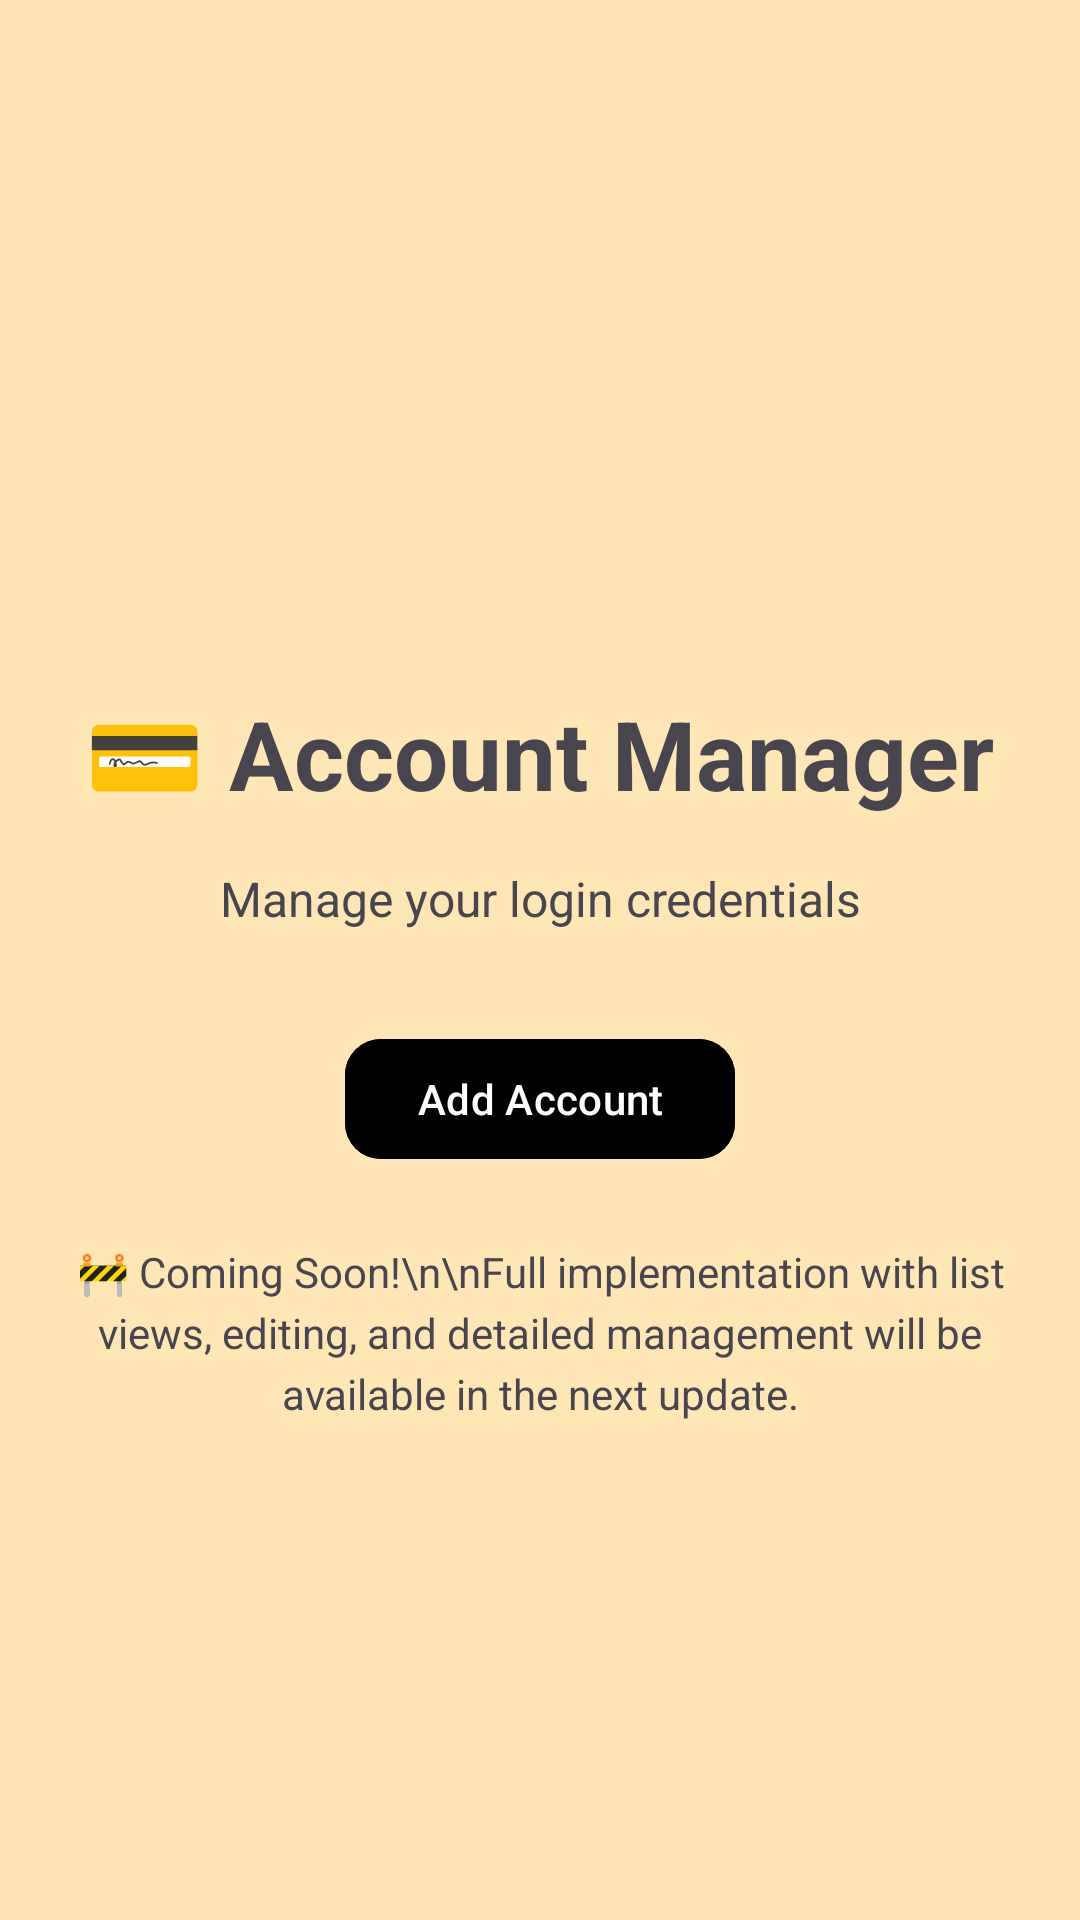

Write the Android layout XML for this screen, with the resource values it uses.
<!-- AndroidManifest.xml: application theme Theme.AksaraNotes -->
<!-- res/layout/activity_subscriptions.xml -->
<?xml version="1.0" encoding="utf-8"?>
<LinearLayout xmlns:android="http://schemas.android.com/apk/res/android"
    xmlns:app="http://schemas.android.com/apk/res-auto"
    android:layout_width="match_parent"
    android:layout_height="match_parent"
    android:orientation="vertical">

    <com.google.android.material.appbar.MaterialToolbar
        android:id="@+id/toolbar"
        android:layout_width="match_parent"
        android:layout_height="?attr/actionBarSize"
        android:background="@color/primary_blue"
        app:titleTextColor="@color/white"
        app:navigationIconTint="@color/white" />

    <LinearLayout
        android:layout_width="match_parent"
        android:layout_height="match_parent"
        android:orientation="vertical"
        android:padding="16dp"
        android:gravity="center">

        <TextView
            android:id="@+id/tv_title"
            android:layout_width="wrap_content"
            android:layout_height="wrap_content"
            android:text="💳 Account Manager"
            android:textSize="32sp"
            android:textStyle="bold"
            android:textColor="@color/primary_blue" />

        <TextView
            android:id="@+id/tv_subtitle"
            android:layout_width="wrap_content"
            android:layout_height="wrap_content"
            android:layout_marginTop="16dp"
            android:text="Manage your login credentials"
            android:textSize="16sp"
            android:textColor="@color/text_secondary"
            android:gravity="center" />

        <com.google.android.material.button.MaterialButton
            android:id="@+id/btn_add_item"
            android:layout_width="wrap_content"
            android:layout_height="wrap_content"
            android:layout_marginTop="32dp"
            android:text="Add Account"
            android:textColor="@color/white"
            android:backgroundTint="@color/primary_blue" />

        <TextView
            android:layout_width="wrap_content"
            android:layout_height="wrap_content"
            android:layout_marginTop="24dp"
            android:text="🚧 Coming Soon!\n\nFull implementation with list views, editing, and detailed management will be available in the next update."
            android:textSize="14sp"
            android:textColor="@color/text_secondary"
            android:gravity="center"
            android:lineSpacingExtra="4dp" />

    </LinearLayout>

</LinearLayout>
<!-- resources referenced by this layout -->
<resources>
  <color name="white">#FFFFFF</color>
  <style name="Theme.AksaraNotes" parent="Base.Theme.AksaraNotes" />
  <color name="primary">#FFA000</color>
  <color name="on_primary">#FFFFFF</color>
  <color name="secondary">#7E57C2</color>
  <color name="on_secondary">#FFFFFF</color>
  <color name="background">#FFE7B5</color>
  <color name="on_background">#3B2F04</color>
  <color name="surface">#FFFEF0</color>
  <color name="on_surface">#3B2F04</color>
  <color name="surface_variant">#EFE5D0</color>
  <color name="on_surface_variant">#5D5438</color>
  <color name="error">#BA1B1B</color>
  <color name="on_error">#FFFFFF</color>
  <color name="outline">#8D8669</color>
  <style name="Widget.AksaraNotes.CardView" parent="Widget.Material3.CardView.Elevated">
          <item name="cardBackgroundColor">?attr/colorSurface</item>
          <item name="cardElevation">2dp</item>
          <item name="cardCornerRadius">16dp</item>
          <item name="strokeWidth">0dp</item>
          <item name="android:layout_margin">8dp</item>
      </style>
  <style name="Widget.AksaraNotes.Button" parent="Widget.Material3.Button">
          <item name="android:textColor">?attr/colorOnPrimary</item>
          <item name="backgroundTint">?attr/colorPrimary</item>
          <item name="cornerRadius">12dp</item>
          <item name="android:minHeight">48dp</item>
      </style>
  <style name="Widget.AksaraNotes.TextInputLayout" parent="Widget.Material3.TextInputLayout.OutlinedBox">
          <item name="boxStrokeColor">?attr/colorPrimary</item>
          <item name="hintTextColor">?attr/colorPrimary</item>
          <item name="boxCornerRadiusTopStart">12dp</item>
          <item name="boxCornerRadiusTopEnd">12dp</item>
          <item name="boxCornerRadiusBottomStart">12dp</item>
          <item name="boxCornerRadiusBottomEnd">12dp</item>
      </style>
  <style name="Widget.AksaraNotes.BottomNavigation" parent="Widget.Material3.BottomNavigationView">
          <item name="android:background">?attr/colorSurface</item>
          <item name="itemIconTint">@color/bottom_nav_item_color</item>
          <item name="itemTextColor">@color/bottom_nav_item_color</item>
          <item name="itemRippleColor">?attr/colorPrimary</item>
          <item name="itemBackground">@drawable/bottom_nav_item_bg</item>
          <item name="itemActiveIndicatorStyle">@style/Widget.AksaraNotes.BottomNavigation.HiddenIndicator</item>
      </style>
  <style name="Widget.AksaraNotes.Toolbar" parent="Widget.Material3.Toolbar">
          <item name="android:background">?attr/colorPrimary</item>
          <item name="navigationIconTint">?attr/colorOnPrimary</item>
          <item name="titleTextColor">?attr/colorOnPrimary</item>
          <item name="subtitleTextColor">?attr/colorOnPrimary</item>
          <item name="android:theme">@style/ThemeOverlay.AksaraNotes.Toolbar</item>
          <item name="android:elevation">4dp</item>
      </style>
  <style name="Widget.AksaraNotes.BottomNavigation.HiddenIndicator" parent="Widget.Material3.BottomNavigationView.ActiveIndicator">
          <item name="android:color">@android:color/transparent</item>
          <item name="android:width">0dp</item>
          <item name="android:height">0dp</item>
      </style>
  <style name="ThemeOverlay.AksaraNotes.Toolbar" parent="">
          <item name="colorControlNormal">?attr/colorOnPrimary</item>
      </style>
</resources>
